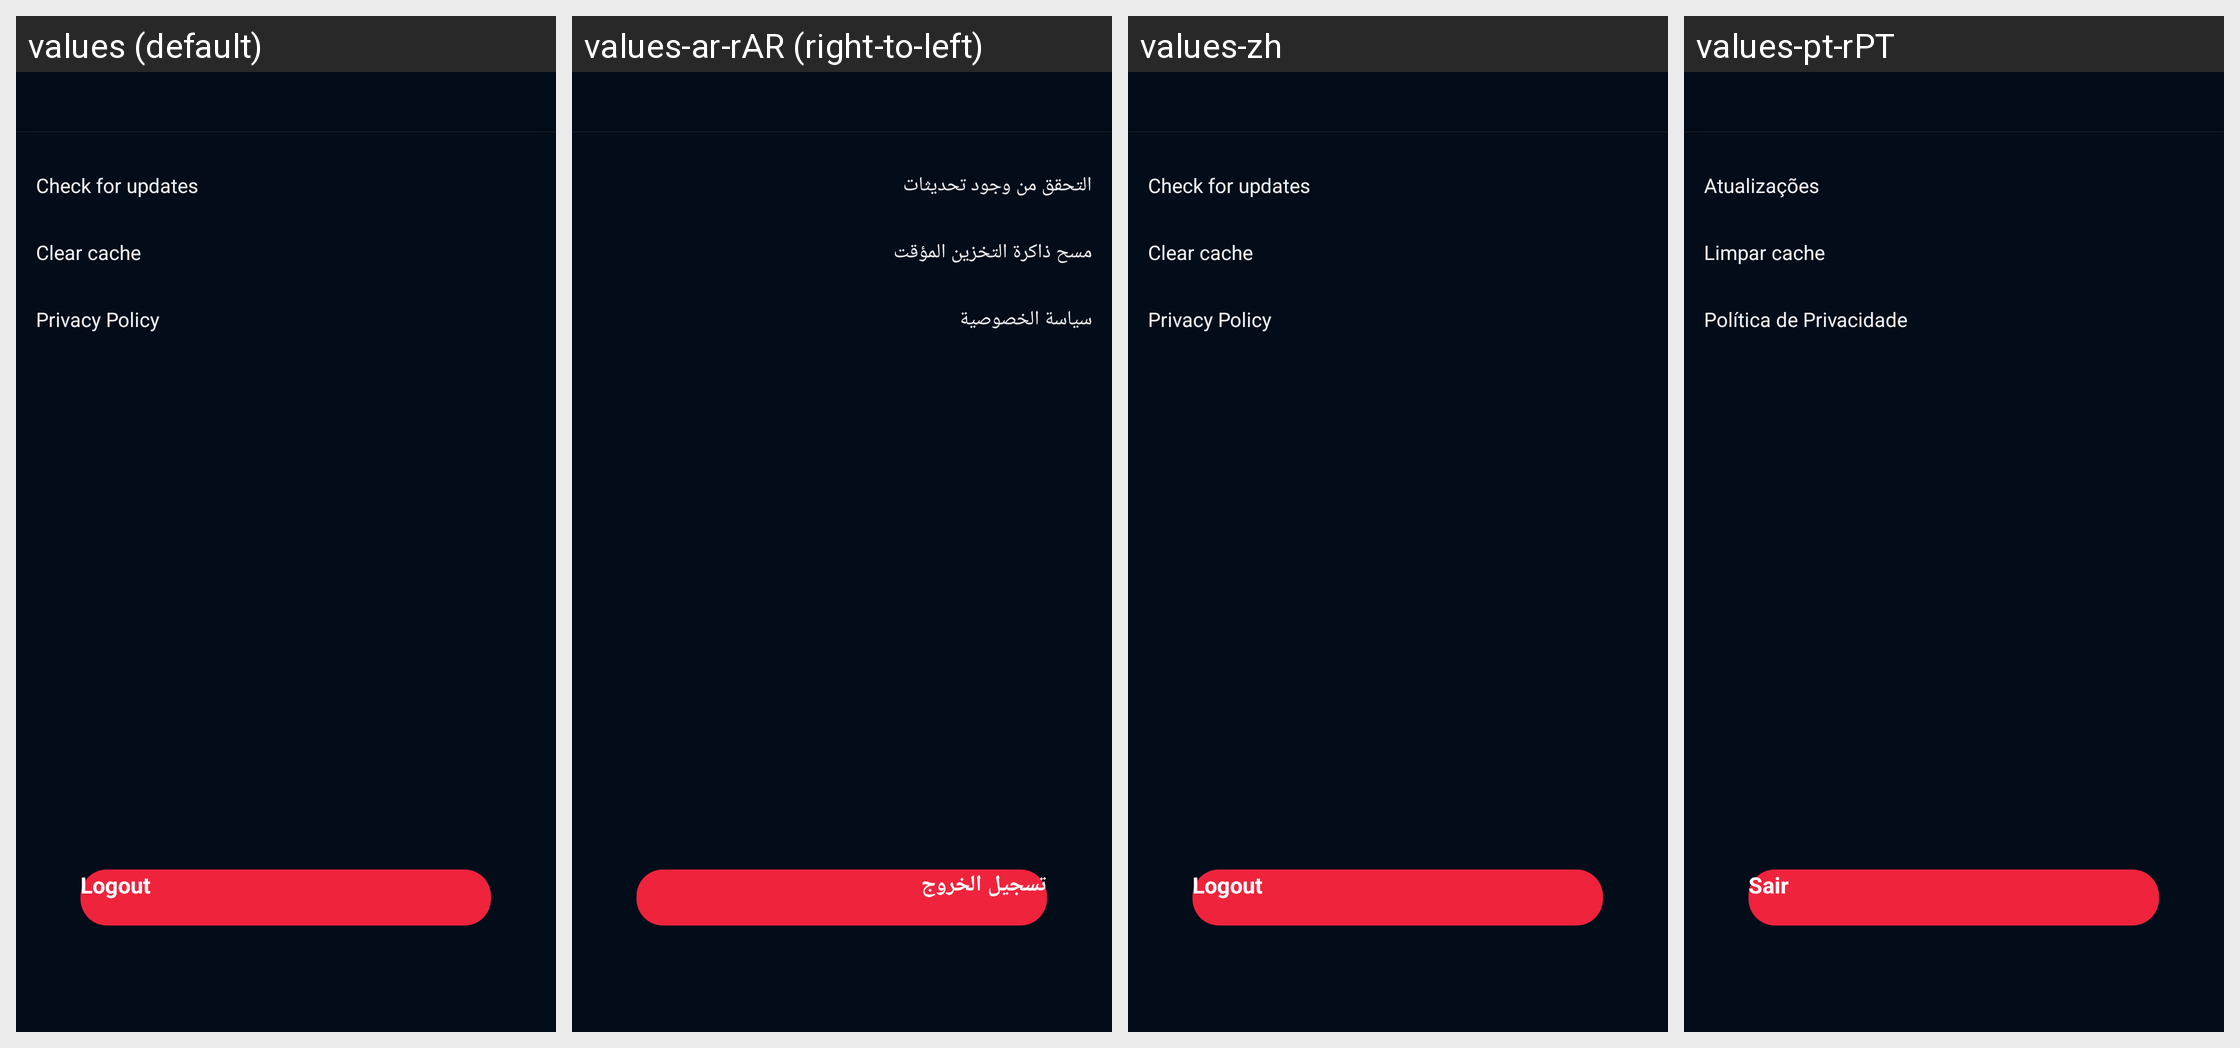

The Android screen above is rendered under several locales of the same app. Produce the string resources it draws, with the default and per-locale values.
Android screen res/layout/activity_setting.xml rendered under 4 locales, left to right: values (default), values-ar-rAR (right-to-left), values-zh, values-pt-rPT. Device: Nexus 5 (rendered at 1080×1920; each locale shown at half size, 540×960, under a caption strip naming it); theme BrowserTheme.
Other locales in the repository, not shown: values-af, values-am, values-ar, values-as, values-az, values-be, values-bg, values-bn, values-bs, values-ca, values-cs, values-da, values-de, values-el, values-en, values-en-rAU, values-en-rGB, values-en-rUS, values-es, values-es-rES, values-es-rMX, values-es-rUS, values-et, values-eu, values-fa, values-fi, values-fr, values-fr-rCA, values-fr-rFR, values-gl, values-gu, values-hi, values-hi-rIN, values-hr, values-hu, values-hy, values-id, values-in, values-in-rID, values-is, values-it, values-it-rIT, values-iw, values-ja, values-ka, values-kk, values-km, values-kn, values-ko, values-ky, values-lo, values-lt, values-lv, values-mk, values-ml, values-ml-rIN, values-mn, values-mr, values-ms, values-my, values-nb, values-ne, values-nl, values-or, values-pa, values-pl, values-pt, values-pt-rBR, values-ro, values-ru, values-ru-rRU, values-si, values-sk, values-sl, values-sq, values-sr, values-sv, values-sw, values-ta, values-ta-rIN, values-te, values-te-rIN, values-th, values-th-rTH, values-tl, values-tr, values-uk, values-ur, values-uz, values-vi, values-vi-rVN, values-zh-rCN, values-zh-rHK, values-zh-rTW, values-zu.
Strings drawn on this screen, with the default value and each locale's value (text and hints the layout hard-codes, and strings that could not be matched under every locale, appear in the picture but are not listed):

text_mine_update
  values: Check for updates
  values-ar-rAR: التحقق من وجود تحديثات
  values-zh: Check for updates  [not translated; the default value is used]
  values-pt-rPT: Atualizações

text_mine_clear_cache
  values: Clear cache
  values-ar-rAR: مسح ذاكرة التخزين المؤقت
  values-zh: Clear cache  [not translated; the default value is used]
  values-pt-rPT: Limpar cache

text_mine_privacy
  values: Privacy Policy
  values-ar-rAR: سياسة الخصوصية
  values-zh: Privacy Policy  [not translated; the default value is used]
  values-pt-rPT: Política de Privacidade

text_login_logout
  values: Logout
  values-ar-rAR: تسجيل الخروج
  values-zh: Logout  [not translated; the default value is used]
  values-pt-rPT: Sair
